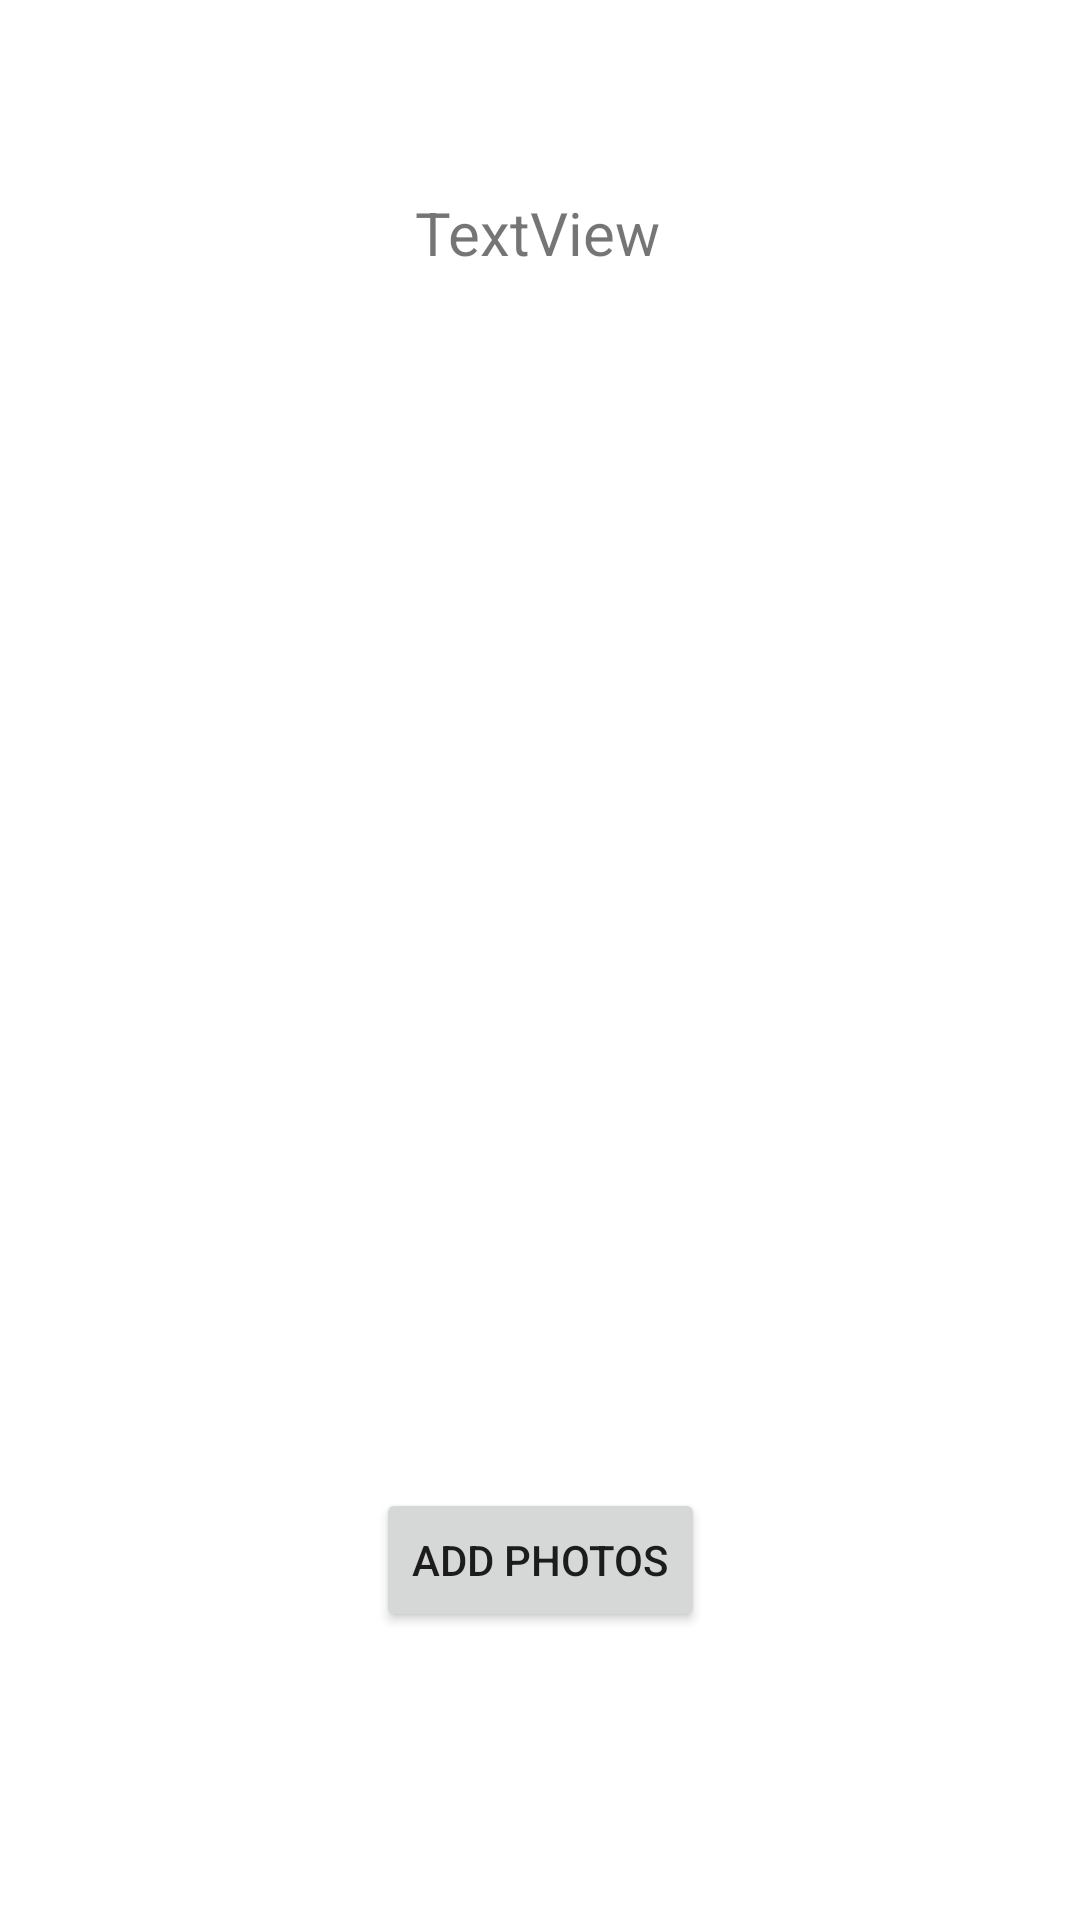

This screen was rendered from an Android layout file. Write that file and the resources it references.
<!-- AndroidManifest.xml: application theme Theme.OutKeeper -->
<!-- res/layout/person.xml -->
<?xml version="1.0" encoding="utf-8"?>
<androidx.constraintlayout.widget.ConstraintLayout xmlns:android="http://schemas.android.com/apk/res/android"
    xmlns:app="http://schemas.android.com/apk/res-auto"
    xmlns:tools="http://schemas.android.com/tools"
    android:layout_width="match_parent"
    android:layout_height="match_parent">

    <TextView
        android:id="@+id/textView_person"
        android:layout_width="wrap_content"
        android:layout_height="wrap_content"
        android:layout_marginTop="64dp"
        android:text="TextView"
        android:textSize="20sp"
        app:layout_constraintEnd_toEndOf="parent"
        app:layout_constraintHorizontal_bias="0.498"
        app:layout_constraintStart_toStartOf="parent"
        app:layout_constraintTop_toTopOf="parent" />

    <Button
        android:id="@+id/button_upload_photos"
        android:layout_width="wrap_content"
        android:layout_height="wrap_content"
        android:layout_marginBottom="96dp"
        android:onClick="pickPhotos"
        android:text="Add photos"
        app:layout_constraintBottom_toBottomOf="parent"
        app:layout_constraintEnd_toEndOf="parent"
        app:layout_constraintStart_toStartOf="parent"
        app:layout_constraintTop_toBottomOf="@+id/recyclerView2" />

    <androidx.recyclerview.widget.RecyclerView
        android:id="@+id/recyclerView2"
        android:layout_width="0dp"
        android:layout_height="0dp"
        android:layout_marginStart="1dp"
        android:layout_marginTop="140dp"
        android:layout_marginEnd="1dp"
        android:layout_marginBottom="1dp"
        app:layout_constraintBottom_toTopOf="@+id/button_upload_photos"
        app:layout_constraintEnd_toEndOf="parent"
        app:layout_constraintStart_toStartOf="parent"
        app:layout_constraintTop_toTopOf="parent" />
</androidx.constraintlayout.widget.ConstraintLayout>
<!-- resources referenced by this layout -->
<resources>
  <style name="Theme.OutKeeper" parent="Theme.MaterialComponents.DayNight.DarkActionBar">
          
          <item name="colorPrimary">@color/purple_500</item>
          <item name="colorPrimaryVariant">@color/purple_700</item>
          <item name="colorOnPrimary">@color/white</item>
          
          <item name="colorSecondary">@color/teal_200</item>
          <item name="colorSecondaryVariant">@color/teal_700</item>
          <item name="colorOnSecondary">@color/black</item>
          
          <item name="android:statusBarColor">?attr/colorPrimaryVariant</item>
          
      </style>
  <!-- not gathered from this repository: default colours our renderer supplied (Android Studio template values) -->
  <color name="purple_500">#FF6200EE</color>
  <color name="purple_700">#FF3700B3</color>
  <color name="teal_200">#FF03DAC5</color>
  <color name="teal_700">#FF018786</color>
  <color name="black">#FF000000</color>
  <color name="white">#FFFFFFFF</color>
</resources>
